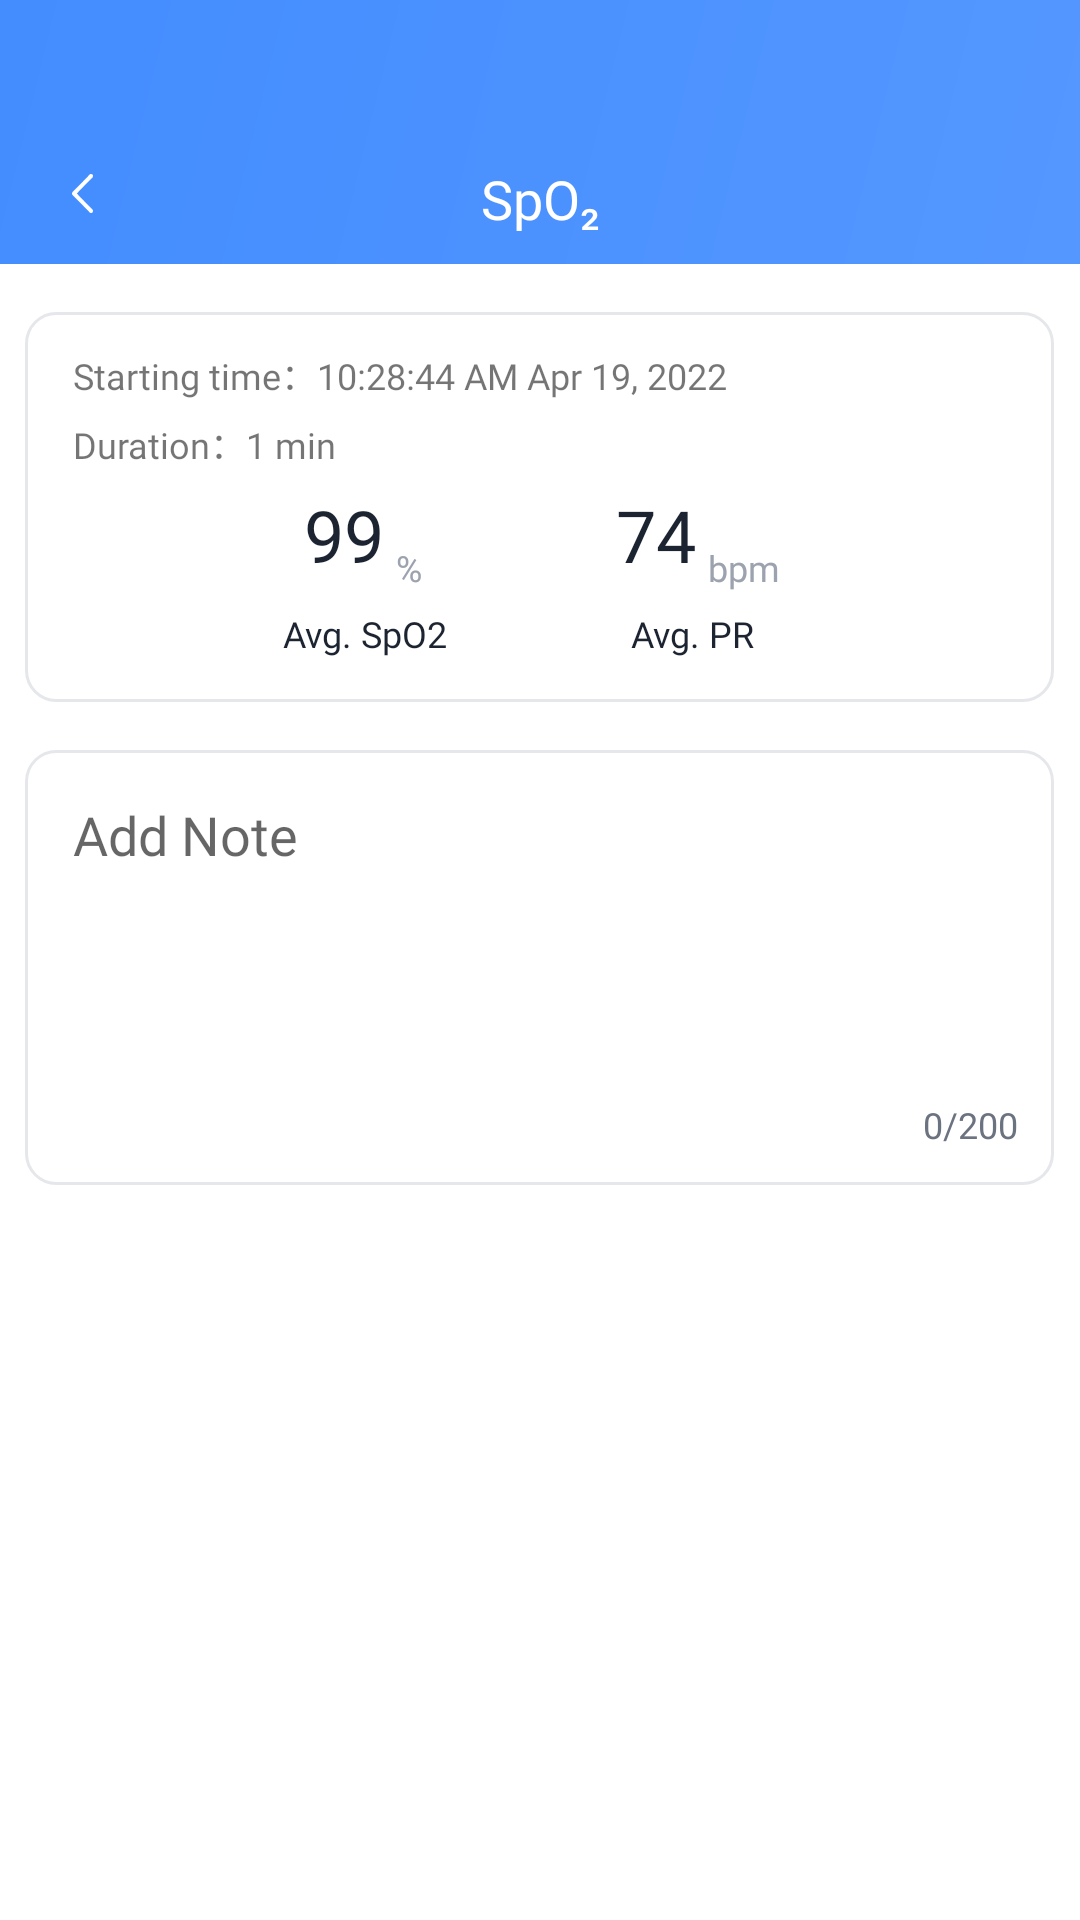

The Android layout XML behind this screen, and the referenced resources:
<!-- AndroidManifest.xml: application theme Theme.PC300 -->
<!-- res/layout/activity_spo2_detail.xml -->
<?xml version="1.0" encoding="utf-8"?>
<androidx.constraintlayout.widget.ConstraintLayout xmlns:android="http://schemas.android.com/apk/res/android"
    xmlns:app="http://schemas.android.com/apk/res-auto"
    android:id="@+id/container"
    android:layout_width="match_parent"
    android:layout_height="match_parent">

    <ImageView
        android:layout_width="match_parent"
        android:layout_height="88dp"
        android:src="@drawable/top_bg"
        app:layout_constraintTop_toTopOf="parent" />

    <TextView
        android:layout_width="wrap_content"
        android:layout_height="wrap_content"
        android:layout_marginTop="54dp"
        android:fontFamily="@font/pingfang_sc_bold"
        android:text="SpO₂"
        android:textColor="@color/white"
        android:textSize="18sp"
        app:layout_constraintEnd_toEndOf="parent"
        app:layout_constraintStart_toStartOf="parent"
        app:layout_constraintTop_toTopOf="parent" />

    <ImageView
        android:id="@+id/back"
        android:layout_width="21dp"
        android:layout_height="27dp"
        android:layout_marginStart="17dp"
        android:layout_marginTop="51dp"
        android:elevation="10dp"
        android:padding="7dp"
        android:src="@drawable/small_left"
        app:layout_constraintStart_toStartOf="parent"
        app:layout_constraintTop_toTopOf="parent" />

    <LinearLayout
        android:layout_width="match_parent"
        android:layout_height="match_parent"
        android:layout_marginTop="88dp"
        android:gravity="top|center_horizontal"
        android:orientation="vertical">


        <androidx.constraintlayout.widget.ConstraintLayout
            android:layout_width="343dp"
            android:layout_height="130dp"
            android:layout_marginTop="16dp"
            android:background="@drawable/data_bg">

            <TextView
                android:id="@+id/time"
                android:layout_width="wrap_content"
                android:layout_height="wrap_content"
                android:layout_marginStart="16dp"
                android:layout_marginTop="12dp"
                android:fontFamily="@font/pingfang_sc_bold"
                android:text="Starting time：10:28:44 AM Apr 19, 2022"
                android:textSize="12sp"
                app:layout_constraintStart_toStartOf="parent"
                app:layout_constraintTop_toTopOf="parent" />

            <TextView
                android:id="@+id/duration"
                android:layout_width="wrap_content"
                android:layout_height="wrap_content"
                android:layout_marginStart="16dp"
                android:layout_marginTop="35dp"
                android:fontFamily="@font/pingfang_sc_bold"
                android:text="Duration：1 min"
                android:textSize="12sp"
                app:layout_constraintStart_toStartOf="parent"
                app:layout_constraintTop_toTopOf="parent" />


            <TextView
                android:id="@+id/o2"
                android:layout_width="wrap_content"
                android:layout_height="wrap_content"
                android:layout_marginStart="93dp"
                android:layout_marginTop="58dp"
                android:fontFamily="@font/sf_pro_rounded_bold"
                android:text="99"
                android:textColor="#1C2431"
                android:textSize="24sp"
                app:layout_constraintStart_toStartOf="parent"
                app:layout_constraintTop_toTopOf="parent" />

            <TextView
                android:layout_width="wrap_content"
                android:layout_height="wrap_content"
                android:layout_marginStart="4dp"
                android:layout_marginTop="77dp"
                android:fontFamily="@font/pingfang_sc_bold"
                android:text="%"
                android:textColor="#9CA3AF"
                android:textSize="12sp"
                app:layout_constraintStart_toEndOf="@+id/o2"
                app:layout_constraintTop_toTopOf="parent" />

            <TextView
                android:layout_width="wrap_content"
                android:layout_height="wrap_content"
                android:layout_marginStart="86dp"
                android:layout_marginTop="99dp"
                android:fontFamily="@font/pingfang_sc_bold"
                android:text="Avg. SpO2"
                android:textColor="#1C2431"
                android:textSize="12sp"
                app:layout_constraintStart_toStartOf="parent"
                app:layout_constraintTop_toTopOf="parent" />



            <TextView
                android:id="@+id/pr"
                android:layout_width="wrap_content"
                android:layout_height="wrap_content"
                android:layout_marginStart="197dp"
                android:layout_marginTop="58dp"
                android:fontFamily="@font/sf_pro_rounded_bold"
                android:text="74"
                android:textColor="#1C2431"
                android:textSize="24sp"
                app:layout_constraintStart_toStartOf="parent"
                app:layout_constraintTop_toTopOf="parent" />

            <TextView
                android:layout_width="wrap_content"
                android:layout_height="wrap_content"
                android:layout_marginStart="4dp"
                android:layout_marginTop="77dp"
                android:fontFamily="@font/pingfang_sc_bold"
                android:text="bpm"
                android:textColor="#9CA3AF"
                android:textSize="12sp"
                app:layout_constraintStart_toEndOf="@+id/pr"
                app:layout_constraintTop_toTopOf="parent" />

            <TextView
                android:layout_width="wrap_content"
                android:layout_height="wrap_content"
                android:layout_marginStart="202dp"
                android:layout_marginTop="99dp"
                android:fontFamily="@font/pingfang_sc_bold"
                android:text="Avg. PR"
                android:textColor="#1C2431"
                android:textSize="12sp"
                app:layout_constraintStart_toStartOf="parent"
                app:layout_constraintTop_toTopOf="parent" />
        </androidx.constraintlayout.widget.ConstraintLayout>


        <androidx.constraintlayout.widget.ConstraintLayout
            android:layout_width="343dp"
            android:layout_height="145dp"
            android:layout_marginTop="16dp"
            android:background="@drawable/data_bg">

            <EditText
                android:id="@+id/note"
                android:maxLength="200"
                android:background="@null"
                android:hint="Add Note"
                android:gravity="top|start"
                android:textSize="18sp"
                android:textColor="#022964"
                android:fontFamily="@font/pingfang_sc_bold"
                android:padding="16dp"
                app:layout_constraintTop_toTopOf="parent"
                app:layout_constraintStart_toStartOf="parent"
                android:layout_width="match_parent"
                android:layout_height="match_parent"/>



            <TextView
                android:id="@+id/note_number"
                android:text="0/200"
                android:textSize="12sp"
                android:textColor="#6B7280"
                android:fontFamily="@font/pingfang_sc_bold"
                android:layout_marginEnd="12dp"
                android:layout_marginBottom="12dp"
                app:layout_constraintBottom_toBottomOf="parent"
                app:layout_constraintEnd_toEndOf="parent"
                android:layout_width="wrap_content"
                android:layout_height="wrap_content"/>


        </androidx.constraintlayout.widget.ConstraintLayout>

    </LinearLayout>

</androidx.constraintlayout.widget.ConstraintLayout>
<!-- resources referenced by this layout -->
<resources>
  <color name="white">#FFFFFFFF</color>
  <!-- drawable data_bg (drawable) -->
  <?xml version="1.0" encoding="utf-8"?>
  <shape xmlns:android="http://schemas.android.com/apk/res/android"
      android:shape="rectangle">
      <stroke
          android:width="1dp"
          android:color="#E5E7EB" />
      <corners android:radius="10dp" />
  </shape>
  <!-- drawable small_left: png bitmap (drawable, 389 bytes) -->
  <!-- drawable top_bg (drawable) -->
  <?xml version="1.0" encoding="utf-8"?>
  <shape xmlns:android="http://schemas.android.com/apk/res/android"
      android:shape="rectangle">
      <gradient
          android:angle="135"
          android:endColor="#438DFF"
          android:startColor="#5497FF"
          android:type="linear"
          android:useLevel="true" />
      <corners android:radius="0dp" />
  </shape>
  <style name="Theme.PC300" parent="Theme.MaterialComponents.DayNight.DarkActionBar">
          
          <item name="colorPrimary">@color/purple_500</item>
          <item name="colorPrimaryVariant">@color/purple_700</item>
          <item name="colorOnPrimary">@color/white</item>
          
          <item name="colorSecondary">@color/teal_200</item>
          <item name="colorSecondaryVariant">@color/teal_700</item>
          <item name="colorOnSecondary">@color/black</item>
          
          <item name="android:statusBarColor" tools:targetApi="l">?attr/colorPrimaryVariant</item>
          
      </style>
  <color name="purple_500">#FF6200EE</color>
  <color name="purple_700">#FF3700B3</color>
  <color name="teal_200">#FF03DAC5</color>
  <color name="teal_700">#FF018786</color>
  <color name="black">#FF000000</color>
</resources>
